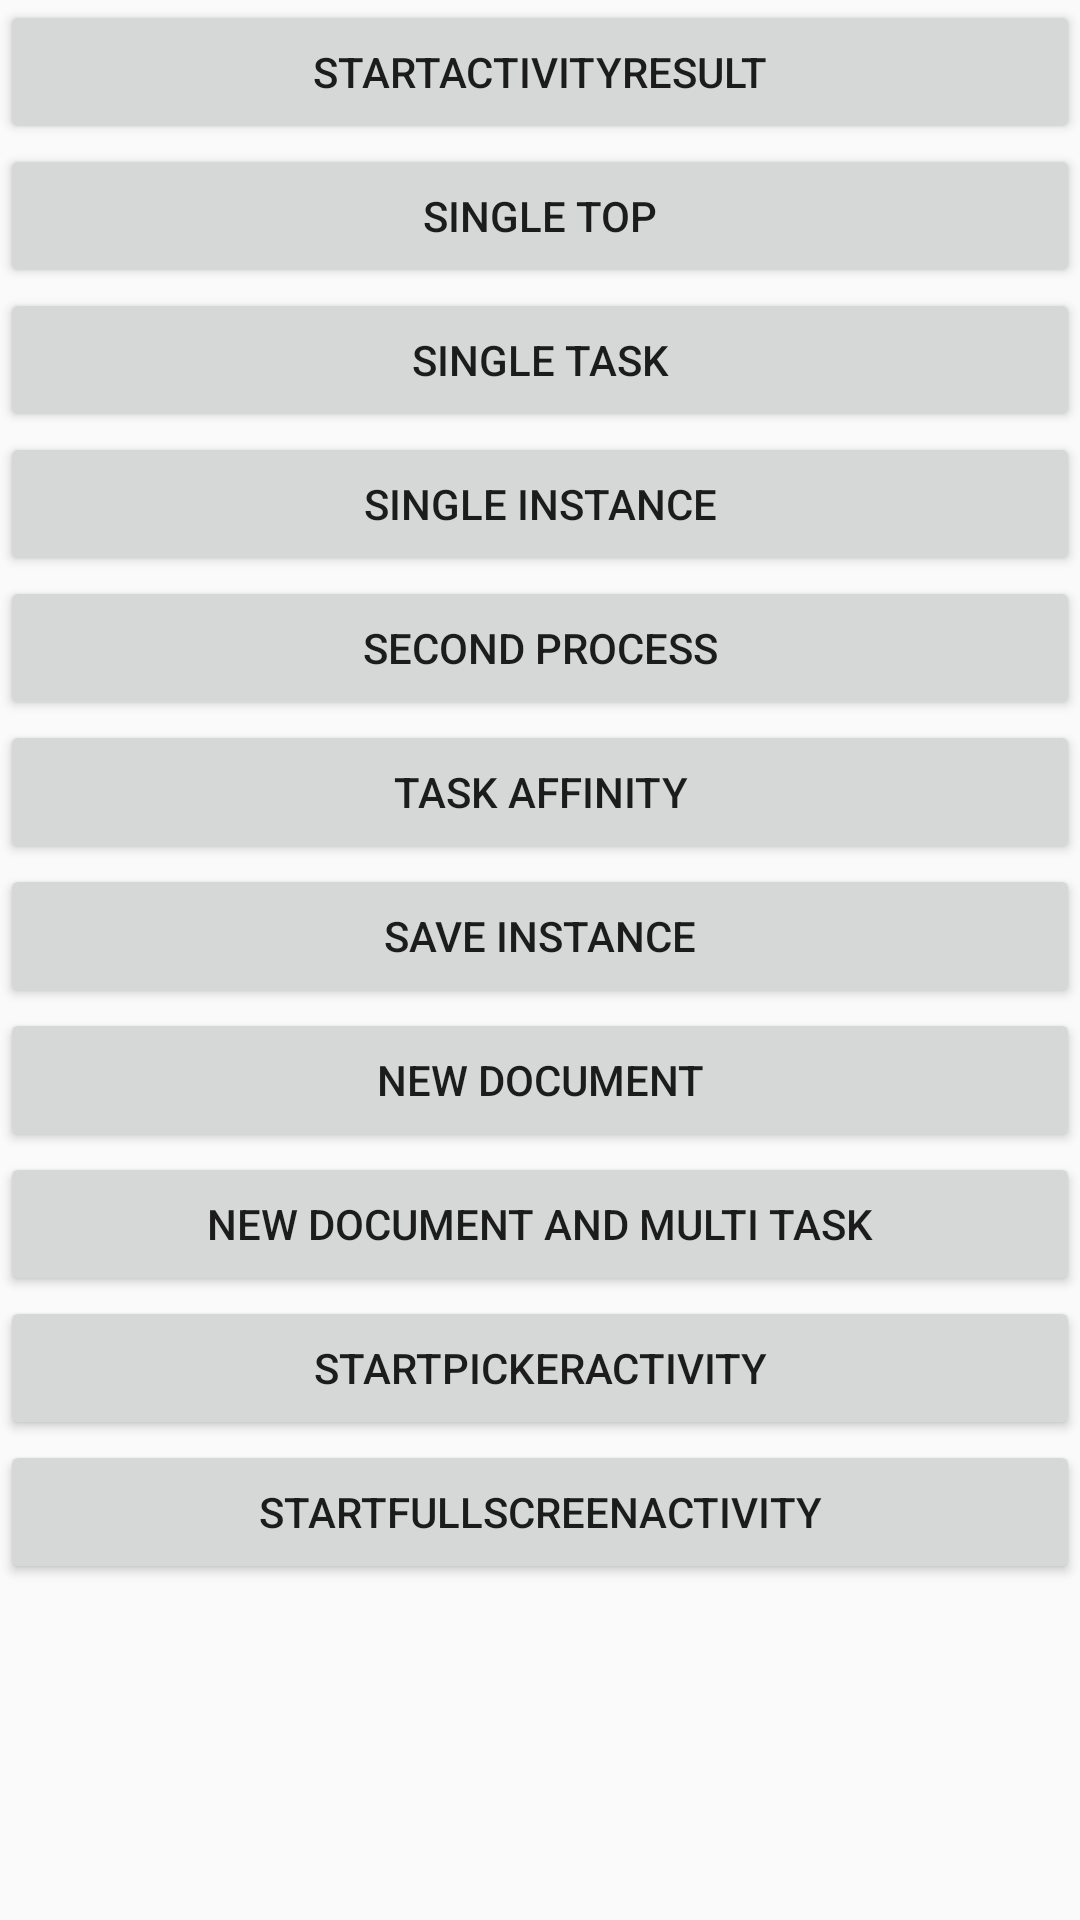

Layout XML and referenced resources for this Android screen:
<!-- AndroidManifest.xml: application theme AppTheme -->
<!-- res/layout/activity_activity_test.xml -->
<?xml version="1.0" encoding="utf-8"?>
<ScrollView xmlns:android="http://schemas.android.com/apk/res/android"
    android:layout_width="match_parent"
    android:layout_height="match_parent">

    <LinearLayout
        android:layout_width="match_parent"
        android:layout_height="wrap_content"
        android:orientation="vertical">

        <Button
            android:id="@+id/startActivityResult"
            android:layout_width="match_parent"
            android:layout_height="wrap_content"
            android:text="startActivityResult" />

        <Button
            android:id="@+id/startSingleTopActivity"
            android:layout_width="match_parent"
            android:layout_height="wrap_content"
            android:text="single top" />

        <Button
            android:id="@+id/startSingleTaskActivity"
            android:layout_width="match_parent"
            android:layout_height="wrap_content"
            android:text="single task" />

        <Button
            android:id="@+id/startSingleInstanceActivity"
            android:layout_width="match_parent"
            android:layout_height="wrap_content"
            android:text="single instance" />

        <Button
            android:id="@+id/startSecondProcessActivity"
            android:layout_width="match_parent"
            android:layout_height="wrap_content"
            android:text="second process" />

        <Button
            android:id="@+id/startNewTaskActivity"
            android:layout_width="match_parent"
            android:layout_height="wrap_content"
            android:text="task affinity" />

        <Button
            android:id="@+id/startSaveInstanceActivity"
            android:layout_width="match_parent"
            android:layout_height="wrap_content"
            android:text="save instance" />

        <Button
            android:id="@+id/startActivityByNewDocument"
            android:layout_width="match_parent"
            android:layout_height="wrap_content"
            android:text="new document" />

        <Button
            android:id="@+id/startActivityByNewDocumentWithMulti"
            android:layout_width="match_parent"
            android:layout_height="wrap_content"
            android:text="new document and multi task" />

        <Button
            android:id="@+id/startPickerActivity"
            android:layout_width="match_parent"
            android:layout_height="wrap_content"
            android:text="startPickerActivity" />

        <Button
            android:id="@+id/startFullscreenActivity"
            android:layout_width="match_parent"
            android:layout_height="wrap_content"
            android:text="startFullscreenActivity" />
    </LinearLayout>
</ScrollView>
<!-- resources referenced by this layout -->
<resources>
  <style name="AppTheme" parent="Theme.AppCompat.Light.DarkActionBar">
          
          <item name="colorPrimary">@color/colorPrimary</item>
          <item name="colorPrimaryDark">@color/colorPrimaryDark</item>
          <item name="colorAccent">@color/colorAccent</item>
  
          <item name="android:windowSplashscreenContent" tools:targetApi="o">
              @mipmap/ic_launcher
          </item>
      </style>
  <color name="colorPrimary">#008577</color>
  <color name="colorPrimaryDark">#00574B</color>
  <color name="colorAccent">#D81B60</color>
</resources>
